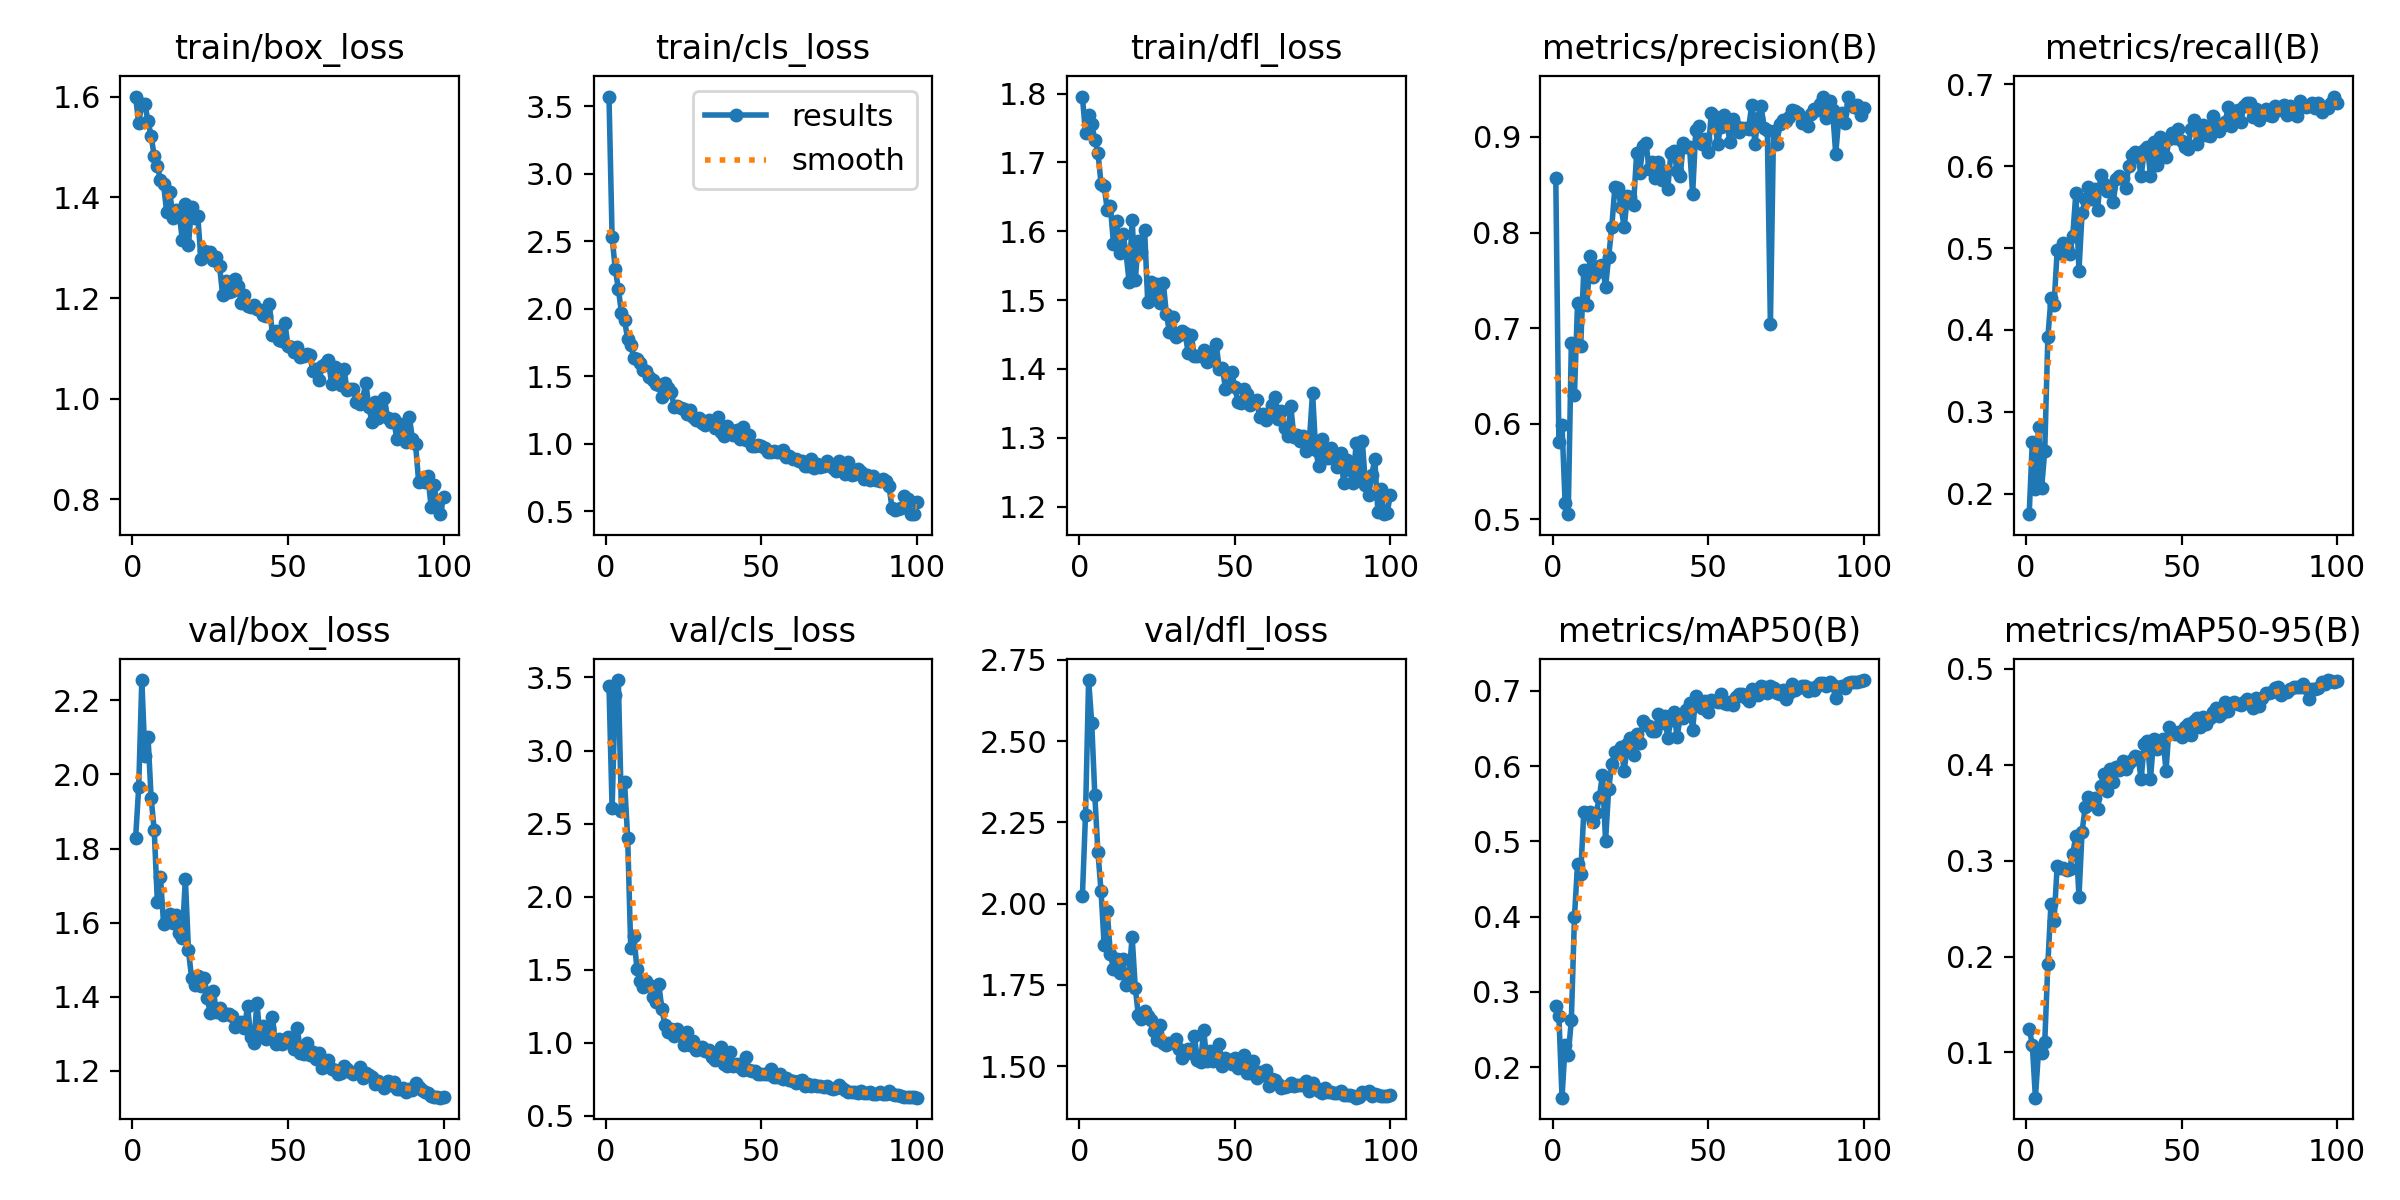

The data file committed next to this chart (first rows):
epoch, time, train/box_loss, train/cls_loss, train/dfl_loss, metrics/precision(B), metrics/recall(B), metrics/mAP50(B), metrics/mAP50-95(B), val/box_loss, val/cls_loss, val/dfl_loss, lr/pg0, lr/pg1, lr/pg2
1, 48.45, 1.6, 3.573, 1.796, 0.857, 0.1748, 0.2811, 0.1247, 1.828, 3.439, 2.023, 0.000327, 0.000327, 0.000327
2, 79.27, 1.547, 2.532, 1.742, 0.5807, 0.2636, 0.2681, 0.1083, 1.965, 2.604, 2.273, 0.0006538, 0.0006538, 0.0006538
3, 115.1, 1.586, 2.298, 1.769, 0.599, 0.2061, 0.1593, 0.05285, 2.255, 3.381, 2.688, 0.000974, 0.000974, 0.000974
4, 151.2, 1.585, 2.148, 1.755, 0.5167, 0.2816, 0.2291, 0.1016, 2.05, 3.482, 2.555, 0.0009703, 0.0009703, 0.0009703
5, 198.5, 1.551, 1.971, 1.733, 0.5054, 0.2064, 0.2157, 0.09921, 2.101, 2.586, 2.333, 0.0009604, 0.0009604, 0.0009604
6, 242.1, 1.522, 1.916, 1.714, 0.6848, 0.2525, 0.2625, 0.1106, 1.936, 2.786, 2.157, 0.0009505, 0.0009505, 0.0009505
7, 277.4, 1.481, 1.775, 1.669, 0.6304, 0.3909, 0.3994, 0.1922, 1.849, 2.404, 2.038, 0.0009406, 0.0009406, 0.0009406
8, 310.4, 1.462, 1.732, 1.666, 0.7268, 0.4385, 0.4702, 0.2549, 1.655, 1.646, 1.871, 0.0009307, 0.0009307, 0.0009307
9, 346.2, 1.434, 1.634, 1.631, 0.6811, 0.4309, 0.4564, 0.2374, 1.722, 1.733, 1.976, 0.0009208, 0.0009208, 0.0009208
10, 382.6, 1.426, 1.631, 1.636, 0.7609, 0.4972, 0.5385, 0.2949, 1.597, 1.502, 1.844, 0.0009109, 0.0009109, 0.0009109
11, 419.8, 1.37, 1.6, 1.581, 0.7237, 0.4939, 0.5363, 0.2925, 1.607, 1.42, 1.8, 0.000901, 0.000901, 0.000901
12, 451.9, 1.411, 1.545, 1.614, 0.7751, 0.5063, 0.5386, 0.2919, 1.623, 1.384, 1.828, 0.0008911, 0.0008911, 0.0008911
13, 484.7, 1.359, 1.54, 1.569, 0.7533, 0.5005, 0.5261, 0.2903, 1.6, 1.421, 1.787, 0.0008812, 0.0008812, 0.0008812
14, 517.5, 1.375, 1.492, 1.597, 0.7579, 0.4923, 0.5377, 0.2917, 1.621, 1.396, 1.829, 0.0008713, 0.0008713, 0.0008713
15, 555.6, 1.369, 1.471, 1.57, 0.7649, 0.5144, 0.5584, 0.3067, 1.573, 1.316, 1.749, 0.0008614, 0.0008614, 0.0008614
16, 599.1, 1.316, 1.444, 1.527, 0.7657, 0.5674, 0.5887, 0.326, 1.559, 1.278, 1.782, 0.0008515, 0.0008515, 0.0008515
17, 624.8, 1.386, 1.437, 1.616, 0.743, 0.4722, 0.5005, 0.2621, 1.719, 1.404, 1.897, 0.0008416, 0.0008416, 0.0008416
18, 651.1, 1.306, 1.345, 1.529, 0.7746, 0.5426, 0.5696, 0.33, 1.525, 1.231, 1.741, 0.0008317, 0.0008317, 0.0008317
19, 682.1, 1.381, 1.448, 1.586, 0.8059, 0.5598, 0.6022, 0.3556, 1.451, 1.119, 1.656, 0.0008218, 0.0008218, 0.0008218
20, 714.3, 1.359, 1.41, 1.57, 0.8479, 0.5751, 0.6182, 0.3665, 1.431, 1.076, 1.645, 0.0008119, 0.0008119, 0.0008119
21, 751.5, 1.362, 1.383, 1.602, 0.8462, 0.5595, 0.6189, 0.359, 1.455, 1.096, 1.669, 0.000802, 0.000802, 0.000802
22, 791.8, 1.277, 1.271, 1.498, 0.8262, 0.5728, 0.6253, 0.3654, 1.428, 1.045, 1.653, 0.0007921, 0.0007921, 0.0007921
23, 824.5, 1.294, 1.282, 1.526, 0.8053, 0.5471, 0.5932, 0.3542, 1.45, 1.091, 1.643, 0.0007822, 0.0007822, 0.0007822
24, 856.2, 1.291, 1.264, 1.503, 0.8383, 0.5896, 0.6299, 0.3782, 1.395, 1.06, 1.609, 0.0007723, 0.0007723, 0.0007723
25, 888.4, 1.291, 1.256, 1.524, 0.8377, 0.5782, 0.6376, 0.3905, 1.357, 0.9849, 1.58, 0.0007624, 0.0007624, 0.0007624
26, 1098, 1.275, 1.222, 1.495, 0.8292, 0.5696, 0.6147, 0.3728, 1.415, 1.075, 1.626, 0.0007525, 0.0007525, 0.0007525
27, 1128, 1.282, 1.251, 1.525, 0.883, 0.5729, 0.642, 0.395, 1.358, 0.9834, 1.571, 0.0007426, 0.0007426, 0.0007426
28, 1158, 1.263, 1.201, 1.48, 0.8623, 0.5558, 0.6302, 0.3823, 1.37, 1.009, 1.565, 0.0007327, 0.0007327, 0.0007327
29, 1188, 1.205, 1.177, 1.453, 0.8902, 0.584, 0.6606, 0.398, 1.352, 0.9531, 1.57, 0.0007228, 0.0007228, 0.0007228
30, 1219, 1.234, 1.188, 1.476, 0.8937, 0.5877, 0.6552, 0.394, 1.353, 0.9549, 1.571, 0.0007129, 0.0007129, 0.0007129
31, 1249, 1.211, 1.154, 1.447, 0.8663, 0.5852, 0.6539, 0.4043, 1.354, 0.9719, 1.584, 0.000703, 0.000703, 0.000703
32, 1279, 1.214, 1.138, 1.449, 0.8734, 0.5736, 0.646, 0.3955, 1.349, 0.943, 1.553, 0.0006931, 0.0006931, 0.0006931
33, 1309, 1.237, 1.179, 1.455, 0.8574, 0.6005, 0.6463, 0.4018, 1.317, 0.9512, 1.523, 0.0006832, 0.0006832, 0.0006832
34, 1339, 1.223, 1.152, 1.452, 0.8739, 0.6142, 0.6694, 0.4046, 1.327, 0.9029, 1.544, 0.0006733, 0.0006733, 0.0006733
35, 1369, 1.189, 1.116, 1.424, 0.8548, 0.6169, 0.6569, 0.4092, 1.331, 0.8817, 1.552, 0.0006634, 0.0006634, 0.0006634
36, 1399, 1.205, 1.196, 1.449, 0.864, 0.6109, 0.6671, 0.4083, 1.316, 0.9056, 1.539, 0.0006535, 0.0006535, 0.0006535
37, 1430, 1.183, 1.09, 1.419, 0.8457, 0.5879, 0.6375, 0.3849, 1.374, 0.9687, 1.591, 0.0006436, 0.0006436, 0.0006436
38, 1460, 1.182, 1.058, 1.419, 0.883, 0.6195, 0.6608, 0.4214, 1.292, 0.8547, 1.518, 0.0006337, 0.0006337, 0.0006337
39, 1490, 1.186, 1.13, 1.418, 0.8849, 0.6241, 0.672, 0.425, 1.274, 0.8437, 1.512, 0.0006238, 0.0006238, 0.0006238
40, 1520, 1.179, 1.082, 1.428, 0.8645, 0.5886, 0.6387, 0.3852, 1.383, 0.9365, 1.611, 0.0006139, 0.0006139, 0.0006139
41, 1550, 1.176, 1.062, 1.411, 0.8591, 0.6298, 0.6651, 0.4264, 1.295, 0.8398, 1.516, 0.000604, 0.000604, 0.000604
42, 1708, 1.165, 1.104, 1.423, 0.8937, 0.6013, 0.6638, 0.4166, 1.322, 0.8526, 1.545, 0.0005941, 0.0005941, 0.0005941
43, 1733, 1.165, 1.034, 1.412, 0.8898, 0.6355, 0.6739, 0.4225, 1.287, 0.834, 1.516, 0.0005842, 0.0005842, 0.0005842
44, 1757, 1.188, 1.124, 1.437, 0.8892, 0.6165, 0.6839, 0.4269, 1.314, 0.8136, 1.537, 0.0005743, 0.0005743, 0.0005743
45, 1780, 1.127, 1.026, 1.4, 0.8402, 0.6117, 0.6485, 0.3938, 1.344, 0.8991, 1.566, 0.0005644, 0.0005644, 0.0005644
46, 1805, 1.134, 1.063, 1.402, 0.9069, 0.633, 0.6929, 0.4397, 1.271, 0.8156, 1.5, 0.0005545, 0.0005545, 0.0005545
47, 1829, 1.116, 0.981, 1.371, 0.9115, 0.6411, 0.6851, 0.4339, 1.286, 0.8058, 1.526, 0.0005446, 0.0005446, 0.0005446
48, 1861, 1.115, 0.9803, 1.376, 0.8926, 0.6345, 0.6775, 0.4324, 1.272, 0.8064, 1.519, 0.0005347, 0.0005347, 0.0005347
49, 1885, 1.151, 0.9915, 1.395, 0.8976, 0.6452, 0.6867, 0.4345, 1.281, 0.7867, 1.508, 0.0005248, 0.0005248, 0.0005248
50, 1907, 1.104, 0.9803, 1.374, 0.884, 0.6306, 0.6722, 0.4292, 1.29, 0.7871, 1.523, 0.0005149, 0.0005149, 0.0005149
51, 1928, 1.102, 0.9707, 1.353, 0.9252, 0.623, 0.6878, 0.4389, 1.274, 0.7879, 1.495, 0.000505, 0.000505, 0.000505
52, 1949, 1.093, 0.9382, 1.35, 0.9214, 0.6213, 0.6863, 0.4429, 1.26, 0.788, 1.499, 0.0004951, 0.0004951, 0.0004951
53, 1970, 1.103, 0.9407, 1.37, 0.8921, 0.6459, 0.6854, 0.4307, 1.315, 0.8204, 1.533, 0.0004852, 0.0004852, 0.0004852
54, 1999, 1.083, 0.9442, 1.363, 0.9109, 0.657, 0.6959, 0.4457, 1.249, 0.7653, 1.48, 0.0004753, 0.0004753, 0.0004753
55, 2028, 1.085, 0.9379, 1.348, 0.9226, 0.6267, 0.6835, 0.4487, 1.244, 0.7653, 1.479, 0.0004654, 0.0004654, 0.0004654
56, 2050, 1.089, 0.939, 1.351, 0.9144, 0.6368, 0.6829, 0.4388, 1.274, 0.7834, 1.516, 0.0004555, 0.0004555, 0.0004555
57, 2072, 1.087, 0.9498, 1.355, 0.8948, 0.6505, 0.6857, 0.4498, 1.242, 0.7525, 1.462, 0.0004456, 0.0004456, 0.0004456
58, 2095, 1.055, 0.8987, 1.33, 0.9187, 0.6386, 0.681, 0.4425, 1.251, 0.7592, 1.483, 0.0004357, 0.0004357, 0.0004357
59, 2117, 1.059, 0.9112, 1.334, 0.9112, 0.6375, 0.6921, 0.4491, 1.232, 0.742, 1.473, 0.0004258, 0.0004258, 0.0004258
60, 2139, 1.038, 0.8894, 1.326, 0.905, 0.6619, 0.6957, 0.4544, 1.249, 0.7374, 1.487, 0.0004159, 0.0004159, 0.0004159
... 40 more rows
